Run: headless pygame with SDL's dummy video driver; simulated clock (each Clock.tick advances the game by its frame time, no real sleeping); random seed 0; keys injected as events and as key.get_pressed() state; mouse plan: one left click at the window centre at the start of phase 2, then a move to the lower-right quarter at the start of phase 3.
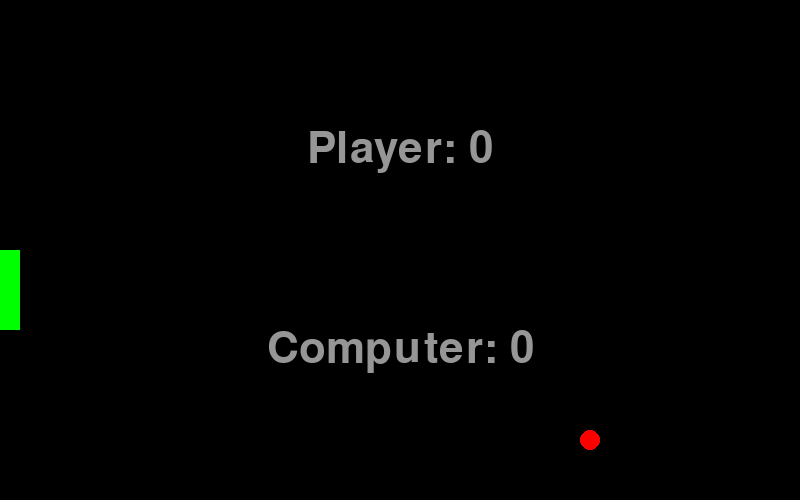
Frame 1 of 4 · flips 1–60 · no input
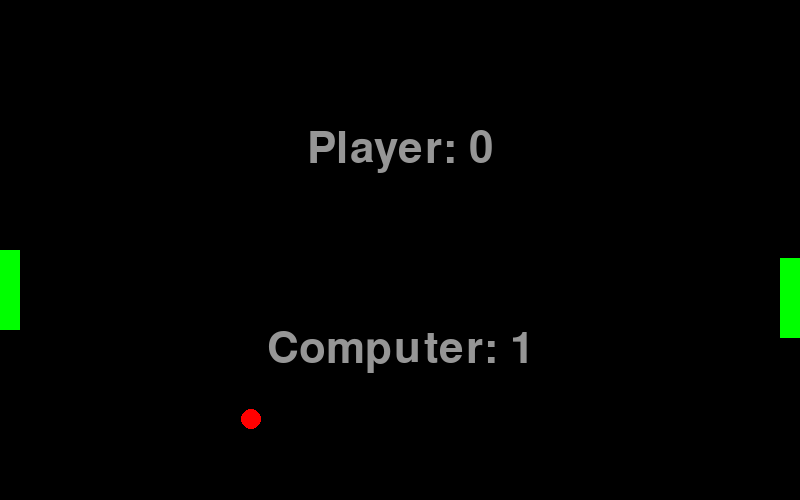
Frame 2 of 4 · flips 61–180 · clicked the window centre · tapped SPACE, RETURN · held RIGHT (→), D
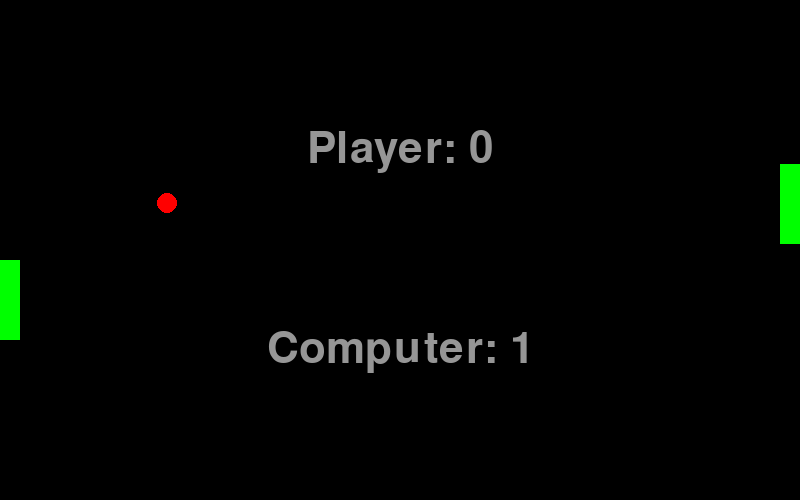
Frame 3 of 4 · flips 181–300 · moved the mouse to the lower-right quarter · held DOWN (↓), S
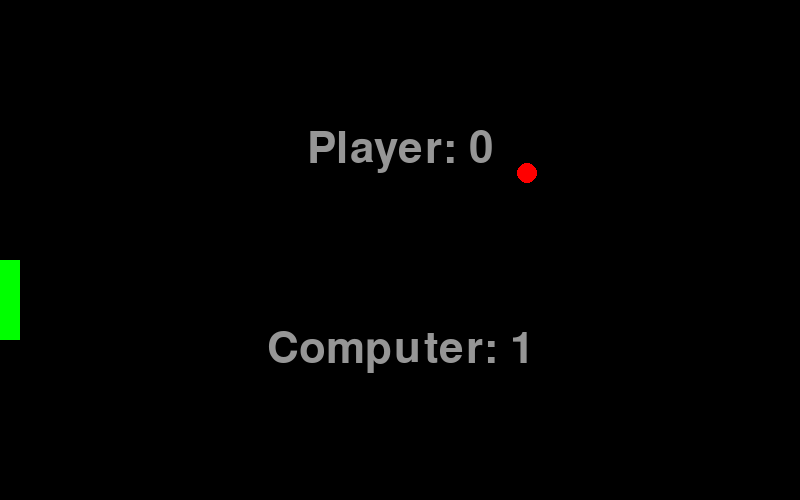
Frame 4 of 4 · flips 301–420 · held LEFT (←), A, UP (↑), W

The pygame program that drew these frames:

import pygame
import pygame.locals

"""

# Sterowanie klawiszami
# Zwiększenie inteligencji NPC"""


class Board(object):
    """
    Board for play. Responsible for the draw game window.
    """

    def __init__(self, width, height):
        """
        Game board constructor. Prepare the game window.

        :param width:
        :param height:
        """
        self.surface = pygame.display.set_mode((width, height), 0, 32)
        pygame.display.set_caption("Ping Pong")

    def draw(self, *args):
        """
        Draws the game window.
        
        :param args: list of objects to be drawn
        """
        background = (0, 0, 0)
        self.surface.fill(background)
        for drawable in args:
            drawable.draw_on(self.surface)

        pygame.display.update()


class PongGame(object):
    """
    It brings all  the elements of the game together.
    """

    def __init__(self, width, height):
        pygame.init()
        self.board = Board(width, height)

        self.fps_clock = pygame.time.Clock()
        self.ball = Ball(20, 20, width/2, height/2)
        self.player1 = Racket(width=20, height=80, x=0, y=height/2)
        self.player2 = Racket(width=20, height=80, x=width - 20, y= height/2)
        self.ai = Ai(self.player2, self.ball)
        self.judge = Judge(self.board, self.ball, self.player2)

    def run(self):
        """
        The main program loop.
        """
        while not self.handle_events():
            self.ball.move(self.board, self.player1, self.player2)
            self.board.draw(
                self.ball,
                self.player1,
                self.player2,
                self.judge,
            )
            self.ai.move()
            self.fps_clock.tick(30)


    def handle_events(self):
        """
        System event handling.
        
        :return True if pygame passed a quit event
        """
        for event in pygame.event.get():
            if event.type == pygame.locals.QUIT:
                pygame.quit()
                return True   

            if event.type == pygame.locals.MOUSEMOTION:
                x, y = event.pos
                self.player1.move(y) 


class Drawable(object):
    """
    Base class for drawn objects.
    """
    def __init__(self, width, height, x, y, color=(0, 255, 0)):
        self.width = width
        self.height = height
        self.color = color
        self.surface = pygame.Surface([width, height], pygame.SRCALPHA, 32).convert_alpha()
        self.rect = self.surface.get_rect(x=x, y=y)

    def draw_on(self, surface):
        surface.blit(self.surface, self.rect)


class Ball(Drawable):
    """
    The ball itself controls its speed and the direction of movement.
    """
    def __init__(self, width, height, x, y, color=(255, 0, 0), x_speed=3, y_speed=3):
        super(Ball, self).__init__(width, height, x, y, color)
        pygame.draw.ellipse(self.surface, self.color, [0, 0, self.width, self.height])
        self.x_speed = x_speed
        self.y_speed = y_speed
        self.start_x = x
        self.start_y = y

    def bounce_y(self):
        """
        Inverts the velocity vector on the Y axis.
        """
        self.y_speed *= -1

    def bounce_x(self):
        """
        Inverts the velocity vector on the X axis.
        """
        self.x_speed *= -1

    def reset(self):
        """
        Brings the ball to its initial position and inverts the velocity vector 
        along the X axis.
        """
        self.rect.x, self.rect.y = self.start_x, self.start_y
        self.bounce_y()

    def move(self, board, *args):
        """
        Moves the ball by the velocity vector.
        """
        self.rect.x += self.x_speed
        self.rect.y += self.y_speed

        if self.rect.x < 0 or self.rect.x >= board.surface.get_width()-self.width:
            self.bounce_x()
        
        if self.rect.y < 0 or self.rect.y >= board.surface.get_height()-self.height:
            self.bounce_y()

        for racket in args:
            if self.rect.colliderect(racket.rect):
                self.bounce_x()


class Racket(Drawable):
    """
    Racket, it moves on the Y axis with a speed limit.
    """

    def __init__(self, width, height, x, y, color=(0,255, 0), max_speed=10):
        super(Racket, self).__init__(width, height, x, y, color)
        self.max_speed = max_speed
        self.surface.fill(color)

    def move(self, y):
        """
        Moves the racket to the designated place.
        """
        delta = y - self.rect.y
        if abs(delta) > self.max_speed:
            delta = self.max_speed if delta > 0 else -self.max_speed
        self.rect.y += delta


class Ai(object):
    """
    The opponent controls his racket on the basis of observing the bll.
    """
    def __init__(self, racket, ball):
        self.ball = ball
        self.racket = racket

    def move(self):
        x = self.ball.rect.centerx
        self.racket.move(x)


class Judge(object):
    """
    Game referee.
    """

    def __init__(self, board, ball, *args):
        self.ball = ball
        self.board = board
        self.rackets = args
        self.score = [0, 0]

        pygame.font.init()
        font_path = pygame.font.match_font('arial')
        self.font = pygame.font.Font(font_path, 64)

    def update_score(self, board_width):
        """
        If necessary, he assigns points and brings the ball to its original position.
        """
        if self.ball.rect.x <= 0:
            self.score[0] += 1
            self.ball.reset()
        elif self.ball.rect.x >= board_width-self.ball.width:
            self.score[1] += 1
            self.ball.reset()

    def draw_text(self, surface, text, x, y):
        """
        Draws the indicated text in the correct place.
        """
        text = self.font.render(text, True, (150, 150, 150))
        rect = text.get_rect()
        rect.center = x, y
        surface.blit(text, rect)

    def draw_on(self, surface):
        """
        Updates and draws the results.
        """
        width = self.board.surface.get_width()
        self.update_score(width)

        height = self.board.surface.get_height()
        self.draw_text(surface, "Player: {}".format(self.score[0]), width/2, height * 0.3)
        self.draw_text(surface, "Computer: {}".format(self.score[1]), width/2, height * 0.7)

if __name__ == "__main__":
    game = PongGame(800, 500)
    game.run()
